Dataset: DATA (GitHub, Vikas-ABD/Thermal_Mango_image_classification_using_ML). Classes: fresh, good, spoil.

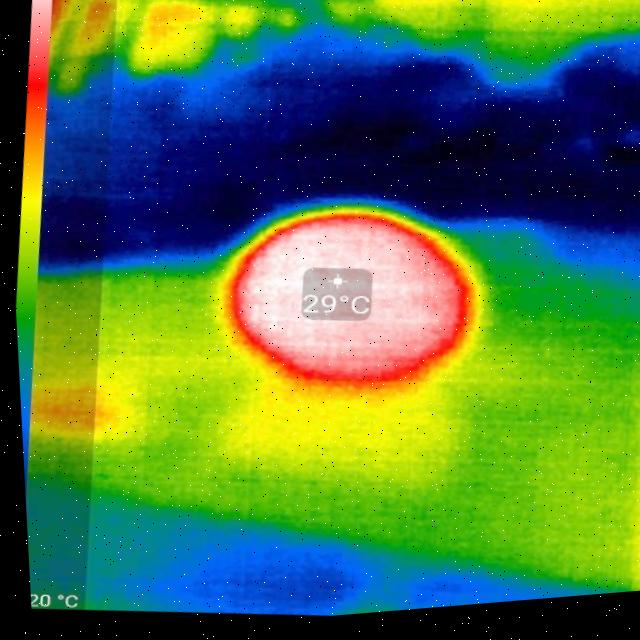
Label: spoil

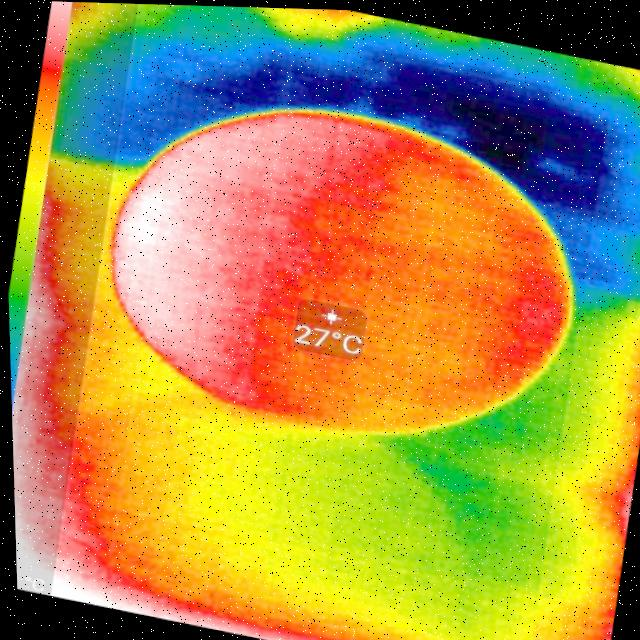
Label: good

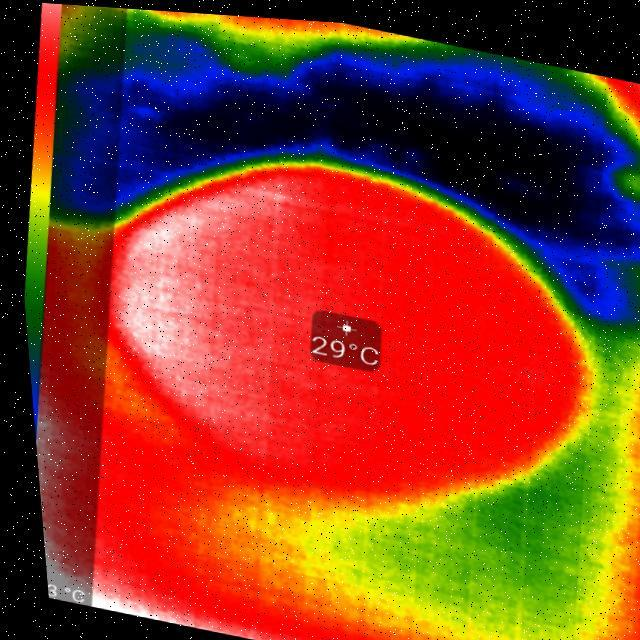
Label: fresh

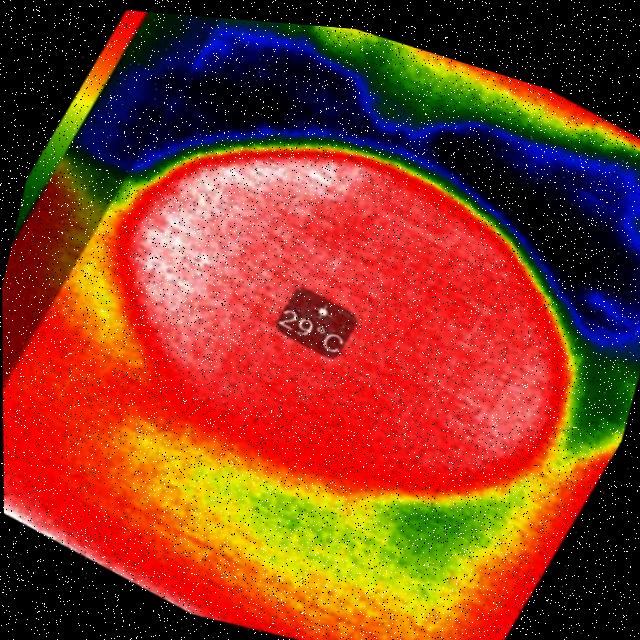
Label: fresh

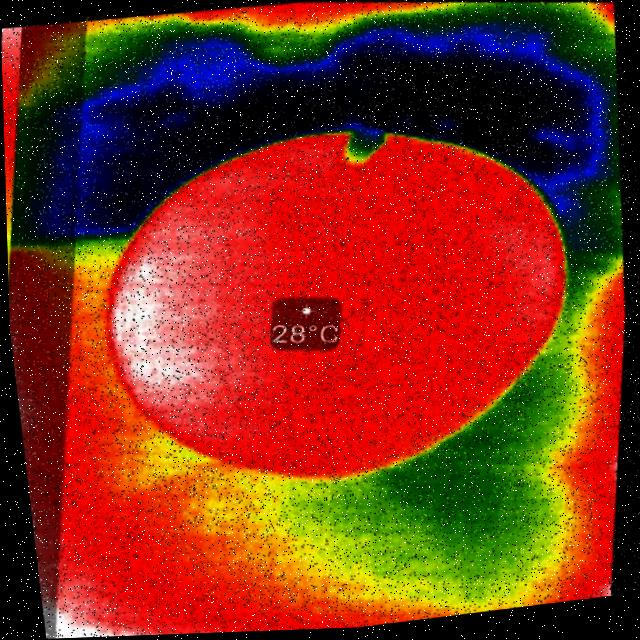
Label: good

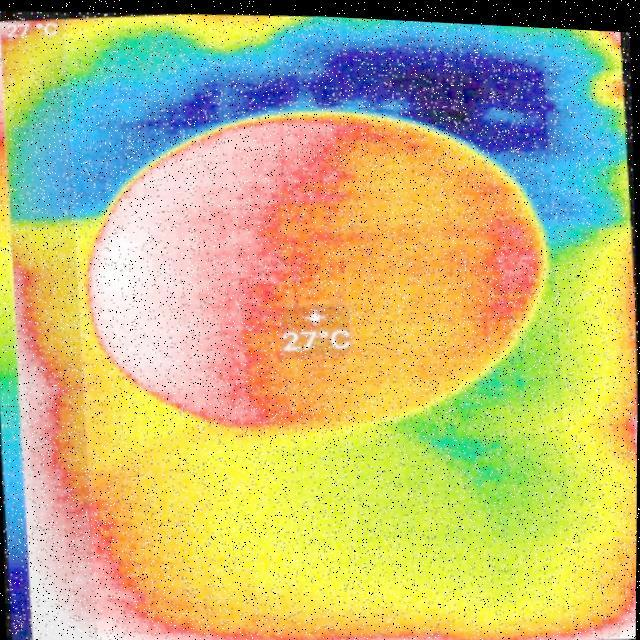
Label: good
